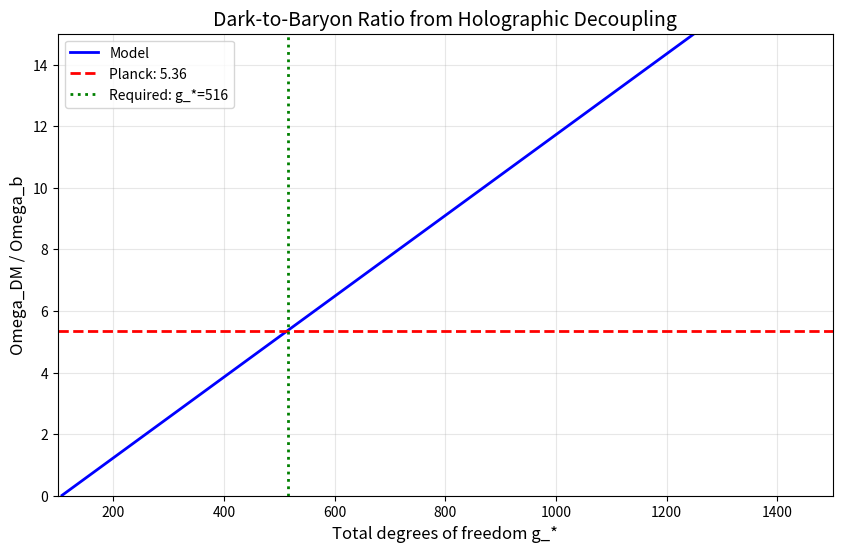

Generate this figure with matplotlib: (Note: this script raises an exception after producing the figure.)
#!/usr/bin/env python3
"""
03_dm_baryon_ratio.py - Dark matter to baryon ratio calculation
"""

import numpy as np
import matplotlib.pyplot as plt
import json
import os

# Planck 2018 observations
OMEGA_B_H2 = 0.02237
OMEGA_CDM_H2 = 0.1200
OMEGA_RATIO = OMEGA_CDM_H2 / OMEGA_B_H2  # = 5.36

G_SM = 106.75

print("="*60)
print("DARK MATTER TO BARYON RATIO")
print("="*60)
print(f"\nObserved (Planck 2018):")
print(f"  Omega_b h^2   = {OMEGA_B_H2}")
print(f"  Omega_CDM h^2 = {OMEGA_CDM_H2}")
print(f"  Ratio         = {OMEGA_RATIO:.2f}")
print()

def calculate_ratio(g_total, g_active=G_SM):
    """
    Simple model: ratio ~ (g_arch / g_active) * entropy_factor
    """
    if g_total <= g_active:
        return 0
    g_arch = g_total - g_active
    entropy_factor = (11/4)**(1/3)  # ~1.4, from e+e- annihilation
    return (g_arch / g_active) * entropy_factor

# Find required g_total
g_range = np.linspace(G_SM + 1, 1500, 1000)
ratios = [calculate_ratio(g) for g in g_range]
idx = np.argmin(np.abs(np.array(ratios) - OMEGA_RATIO))
g_required = g_range[idx]
f_required = (g_required - G_SM) / g_required

print("="*60)
print("MODEL RESULT")
print("="*60)
print(f"\nTo get Omega_DM/Omega_b = {OMEGA_RATIO:.2f}:")
print(f"  Required g_total = {g_required:.0f}")
print(f"  Decoupling fraction f = {f_required:.1%}")
print(f"  Archival DOF g_arch = {g_required - G_SM:.0f}")
print()

# BSM scenarios table
print("="*60)
print("BSM SCENARIOS")
print("="*60)
print(f"\n{'Model':<25} {'g_total':<10} {'Ratio':<10}")
print("-"*45)

scenarios = [
    ("SM only", G_SM),
    ("MSSM", 228.75),
    ("SO(10) GUT", 400),
    ("E6 GUT", 500),
    ("String (moderate)", 700),
    ("Required", g_required),
]

for name, g in scenarios:
    r = calculate_ratio(g)
    print(f"{name:<25} {g:<10.0f} {r:<10.2f}")

# Plot
plt.figure(figsize=(10, 6))
plt.plot(g_range, ratios, 'b-', linewidth=2, label='Model')
plt.axhline(OMEGA_RATIO, color='r', linestyle='--', linewidth=2, label=f'Planck: {OMEGA_RATIO:.2f}')
plt.axvline(g_required, color='g', linestyle=':', linewidth=2, label=f'Required: g_*={g_required:.0f}')
plt.xlabel('Total degrees of freedom g_*', fontsize=12)
plt.ylabel('Omega_DM / Omega_b', fontsize=12)
plt.title('Dark-to-Baryon Ratio from Holographic Decoupling', fontsize=14)
plt.legend()
plt.grid(True, alpha=0.3)
plt.xlim(100, 1500)
plt.ylim(0, 15)

os.makedirs('../results/figures', exist_ok=True)
plt.savefig('../results/figures/dm_baryon_ratio.png', dpi=150)
plt.savefig('../results/figures/dm_baryon_ratio.pdf', dpi=300)
print(f"\nSaved: ../results/figures/dm_baryon_ratio.png")

plt.show()

# Save
results = {
    'OMEGA_RATIO_observed': OMEGA_RATIO,
    'g_SM': G_SM,
    'g_required': float(g_required),
    'f_decoupled': float(f_required),
}
with open('../results/03_dm_baryon_ratio.json', 'w') as f:
    json.dump(results, f, indent=2)

print("Saved: ../results/03_dm_baryon_ratio.json")
